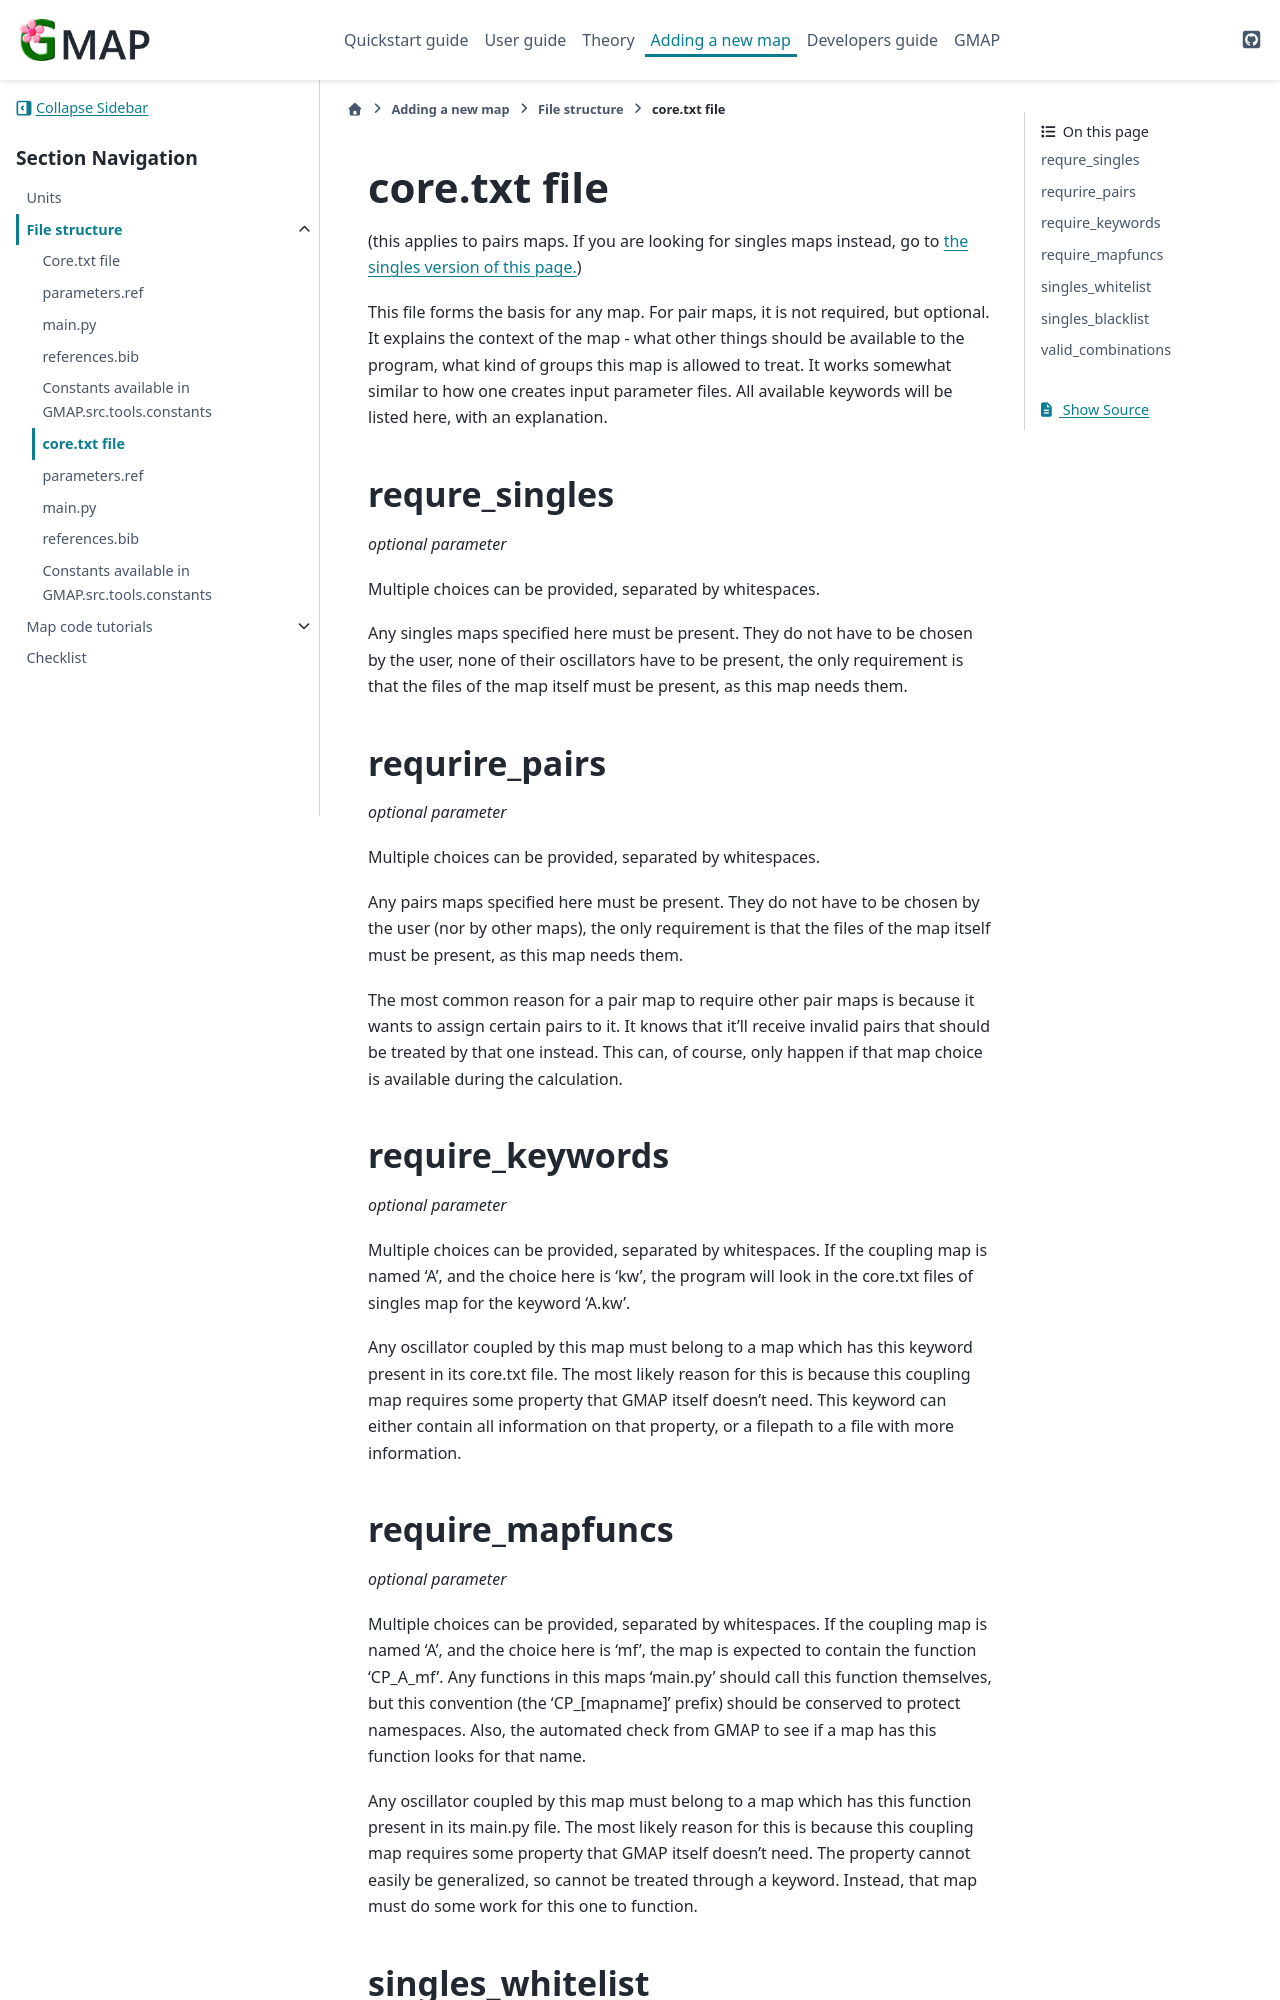

repository: Kimvana/GMAP · page: Adding_a_new_map/File_structure/pair_core.html · generator: sphinx

.. _AddMap_FileStruct_PairCore:

#############
core.txt file
#############

(this applies to pairs maps. If you are looking for singles maps instead, go to :ref:`the singles version of this page.<AddMap_FileStruct_SingCore>`)

This file forms the basis for any map. For pair maps, it is not required, but optional. It explains the context of the map - what other things should be available to the program, what kind of groups this map is allowed to treat. It works somewhat similar to how one creates input parameter files. All available keywords will be listed here, with an explanation.


**************
requre_singles
**************

*optional parameter*

Multiple choices can be provided, separated by whitespaces.

Any singles maps specified here must be present. They do not have to be chosen by the user, none of their oscillators have to be present, the only requirement is that the files of the map itself must be present, as this map needs them.


**************
requrire_pairs
**************

*optional parameter*

Multiple choices can be provided, separated by whitespaces.

Any pairs maps specified here must be present. They do not have to be chosen by the user (nor by other maps), the only requirement is that the files of the map itself must be present, as this map needs them.

The most common reason for a pair map to require other pair maps is because it wants to assign certain pairs to it. It knows that it'll receive invalid pairs that should be treated by that one instead. This can, of course, only happen if that map choice is available during the calculation.


****************
require_keywords
****************

*optional parameter*

Multiple choices can be provided, separated by whitespaces. If the coupling map is named 'A', and the choice here is 'kw', the program will look in the core.txt files of singles map for the keyword 'A.kw'.

Any oscillator coupled by this map must belong to a map which has this keyword present in its core.txt file. The most likely reason for this is because this coupling map requires some property that GMAP itself doesn't need. This keyword can either contain all information on that property, or a filepath to a file with more information.
